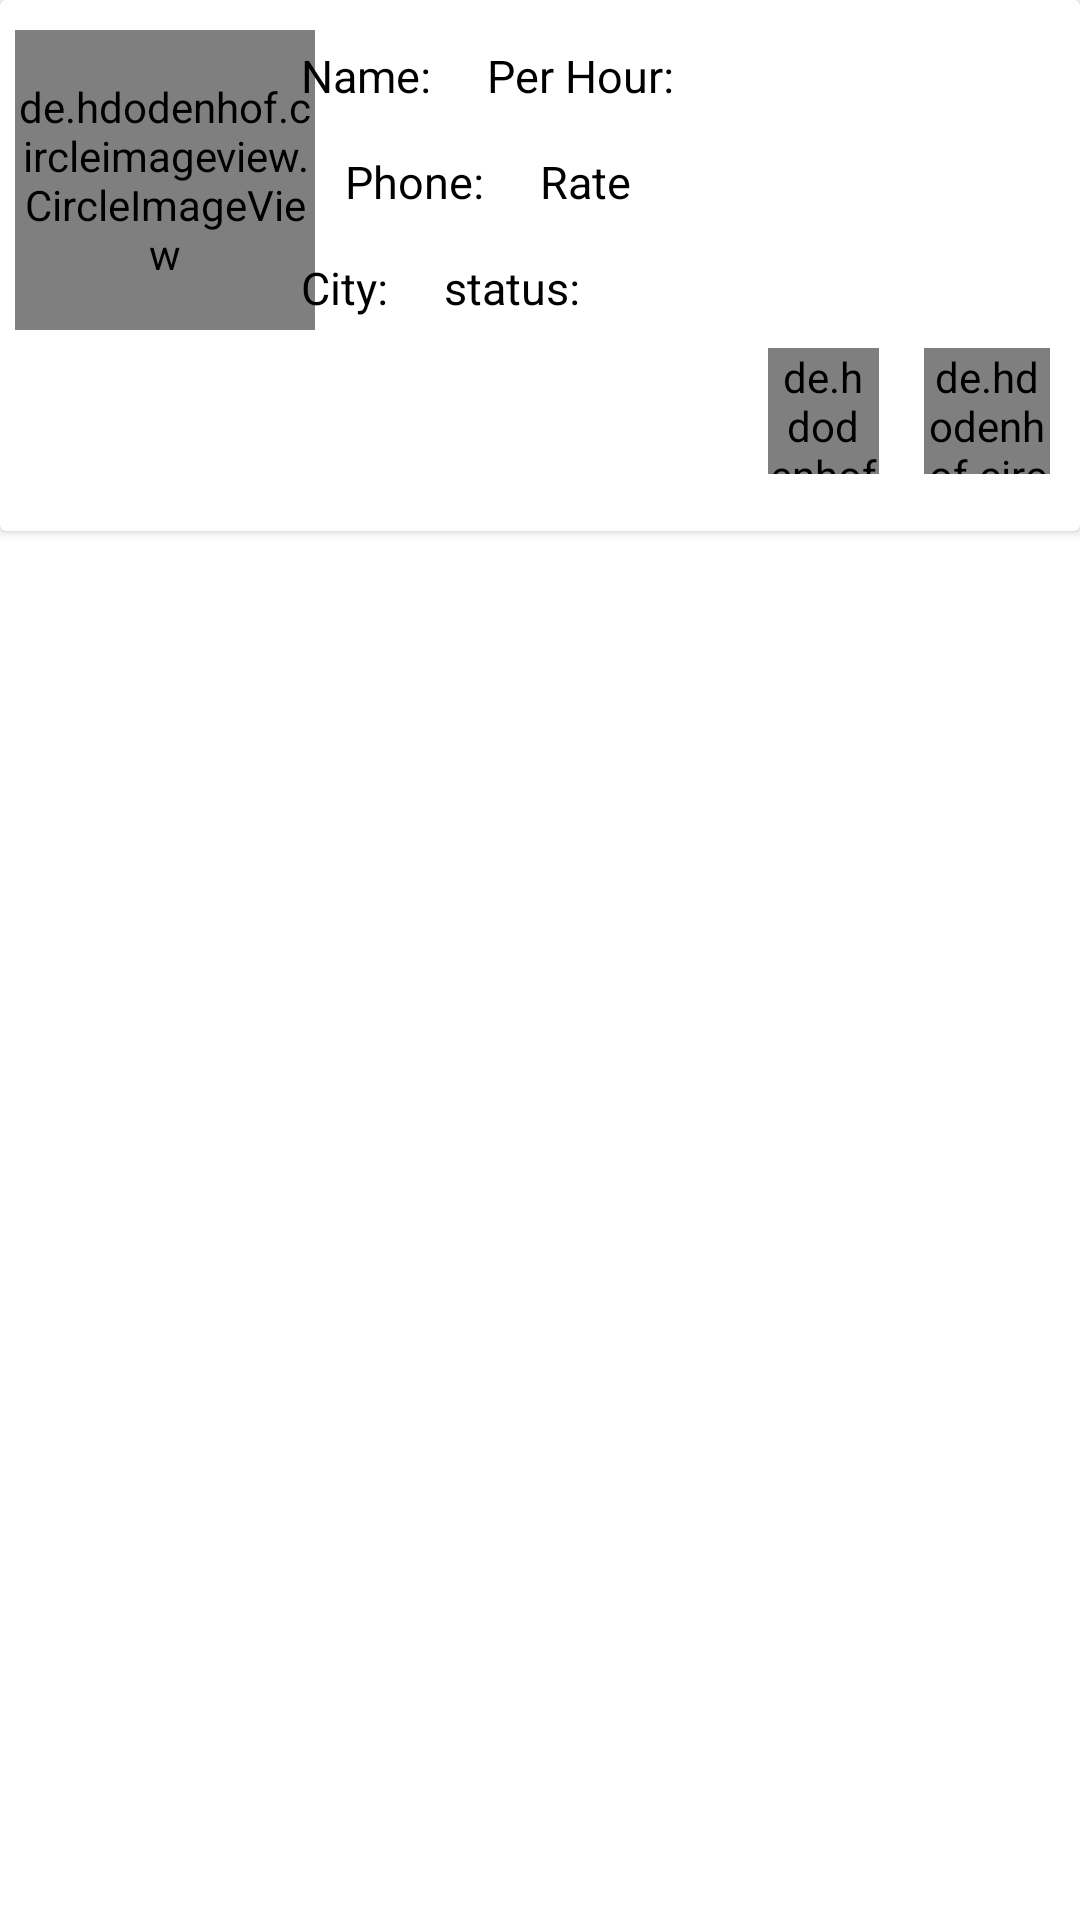

Write the Android layout XML for this screen, with the resource values it uses.
<!-- AndroidManifest.xml: application theme Theme.Education -->
<!-- res/layout/notification_student.xml -->
<?xml version="1.0" encoding="utf-8"?>
<RelativeLayout
    xmlns:android="http://schemas.android.com/apk/res/android"
    xmlns:app="http://schemas.android.com/apk/res-auto"
    xmlns:tools="http://schemas.android.com/tools"
    android:layout_width="match_parent"
    android:layout_height="wrap_content"
    >
    <androidx.cardview.widget.CardView
        android:layout_width="match_parent"
        android:layout_height="wrap_content"
        android:backgroundTint="@color/browser_actions_bg_grey"
        >

        <RelativeLayout
            android:id="@+id/relative"
            android:layout_width="match_parent"
            android:layout_height="wrap_content">

            <de.hdodenhof.circleimageview.CircleImageView
                android:id="@+id/image"
                android:layout_width="100dp"
                android:layout_height="100dp"
                android:layout_marginStart="5dp"
                android:layout_marginLeft="5dp"
                android:layout_marginTop="10dp"
                android:layout_marginEnd="10dp"
                android:layout_marginRight="10dp"
                android:layout_marginBottom="10dp"
                android:src="@drawable/e1"
                app:civ_border_color="#FF000000"
                app:civ_border_width="2dp" />

            <TextView
                android:id="@+id/textViewName"
                android:layout_width="wrap_content"
                android:layout_height="wrap_content"
                android:layout_marginStart="-15dp"
                android:layout_marginLeft="-15dp"
                android:layout_marginTop="15dp"
                android:layout_toRightOf="@id/image"
                android:text="Name: "
                android:textSize="15dp"
                android:textColor="@color/black"
                />

            <TextView
                android:id="@+id/textViewPhone"
                android:layout_width="wrap_content"
                android:layout_height="wrap_content"
                android:layout_below="@id/textViewName"
                android:layout_marginTop="15dp"
                android:layout_toRightOf="@id/image"
                android:text="Phone: "
                android:textColor="@color/black"
                android:textSize="15dp" />

            <TextView
                android:id="@+id/textViewHourAndStutus"
                android:layout_width="wrap_content"
                android:layout_height="wrap_content"
                android:layout_alignTop="@+id/textViewName"
                android:layout_alignBottom="@+id/textViewName"
                android:layout_marginStart="15dp"
                android:layout_marginLeft="15dp"
                android:layout_toRightOf="@id/textViewName"
                android:text="Per Hour: "
                android:textColor="@color/black"
                android:textSize="15dp" />

            <TextView
                android:id="@+id/textViewCity"
                android:layout_width="wrap_content"
                android:layout_height="wrap_content"
                android:layout_below="@id/textViewPhone"
                android:layout_marginStart="-15dp"
                android:layout_marginLeft="-15dp"
                android:layout_marginTop="15dp"
                android:layout_toEndOf="@+id/image"
                android:layout_toRightOf="@+id/image"
                android:drawableLeft="@drawable/ic_baseline_location_on_24"
                android:text="City: "
                android:textColor="@color/black"
                android:textSize="15dp" />


            <de.hdodenhof.circleimageview.CircleImageView
                android:id="@+id/accept"
                android:layout_width="42dp"
                android:layout_height="42dp"
                android:layout_below="@+id/status"
                android:layout_alignParentRight="true"
                android:layout_marginTop="10dp"
                android:layout_marginEnd="10dp"
                android:layout_marginRight="10dp"
                android:scaleType="centerCrop"
                android:src="@drawable/acc" />

            <de.hdodenhof.circleimageview.CircleImageView
                android:id="@+id/reject"
                android:layout_width="37dp"
                android:layout_height="37dp"
                android:layout_alignTop="@+id/accept"
                android:layout_alignBottom="@+id/accept"
                android:layout_marginEnd="15dp"
                android:layout_marginRight="15dp"
                android:layout_toLeftOf="@id/accept"
                android:scaleType="centerCrop"
                android:src="@drawable/rej" />

            <TextView
                android:layout_width="wrap_content"
                android:layout_height="wrap_content"
                android:layout_below="@id/accept"

                />

            <TextView
                android:id="@+id/status"
                android:layout_width="wrap_content"
                android:layout_height="wrap_content"
                android:layout_alignBottom="@+id/textViewCity"
                android:layout_marginStart="15dp"
                android:layout_marginLeft="15dp"
                android:layout_toEndOf="@+id/textViewCity"
                android:layout_toRightOf="@+id/textViewCity"
                android:text="status: "
                android:textColor="@color/black"
                android:textSize="15dp" />

            <TextView
                android:id="@+id/dateTime"
                android:layout_width="wrap_content"
                android:layout_height="wrap_content"
                android:layout_below="@+id/textViewCity"
                android:layout_marginStart="-15dp"
                android:layout_marginLeft="-15dp"
                android:layout_marginTop="10dp"
                android:layout_toEndOf="@+id/image"
                android:layout_toRightOf="@+id/image"
                android:textColor="@color/black"
                android:textSize="15dp"
                tools:text="Date And Time" />

            <TextView
                android:id="@+id/rateTeacher"
                android:layout_width="wrap_content"
                android:layout_height="wrap_content"
                android:layout_below="@+id/textViewHourAndStutus"
                android:layout_marginStart="15dp"
                android:layout_marginLeft="15dp"
                android:layout_marginTop="15dp"
                android:layout_toEndOf="@+id/textViewPhone"
                android:layout_toRightOf="@+id/textViewPhone"
                android:text="Rate"
                android:textColor="@color/black"
                android:textSize="15dp" />

            <TextView
                android:id="@+id/swap"
                android:layout_width="wrap_content"
                android:layout_height="wrap_content"
                android:layout_below="@+id/textViewHourAndStutus"
                android:layout_marginStart="15dp"
                android:layout_marginLeft="15dp"
                android:layout_marginTop="15dp"
                android:layout_toEndOf="@+id/textViewPhone"
                android:layout_toRightOf="@+id/textViewPhone"
                android:text="Evaluated"
                android:textColor="@color/black"
                android:textSize="15dp"
                android:visibility="invisible" />
        </RelativeLayout>
    </androidx.cardview.widget.CardView>
</RelativeLayout>
<!-- resources referenced by this layout -->
<resources>
  <color name="black">#FF000000</color>
  <!-- drawable e1: jpg bitmap (drawable-v24, 22486 bytes) -->
  <style name="Theme.Education" parent="Theme.MaterialComponents.DayNight.NoActionBar">
          
          <item name="colorPrimary">@color/purple_500</item>
          <item name="colorPrimaryVariant">@color/purple_700</item>
          <item name="colorOnPrimary">@color/white</item>
          
          <item name="colorSecondary">@color/teal_200</item>
          <item name="colorSecondaryVariant">@color/teal_700</item>
          <item name="colorOnSecondary">@color/black</item>
          
          <item name="android:statusBarColor" tools:targetApi="l">?attr/colorPrimaryVariant</item>
          
      </style>
  <color name="purple_500">#4B6CD6</color>
  <color name="purple_700">#FF3700B3</color>
  <color name="white">#FFFFFFFF</color>
  <color name="teal_200">#FF03DAC5</color>
  <color name="teal_700">#FF018786</color>
</resources>
